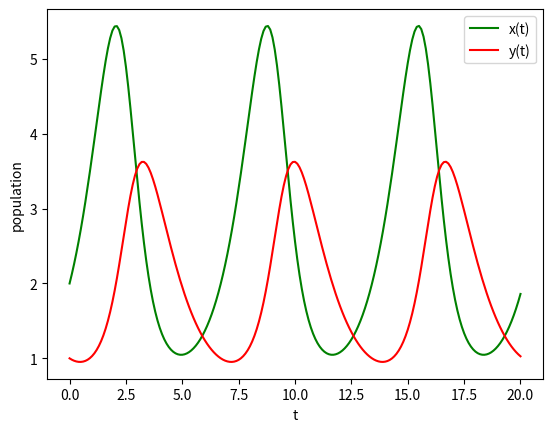

Write Python code to recreate this figure.
from matplotlib import pyplot as plt
import numpy as np
from scipy.integrate import odeint


def lotka_volterra(xy, t, a, b, c, d):
    prey, pred = xy
    dydt = [(a - b * pred) * prey, (c * prey - d) * pred]
    return dydt


def main():
    xy0 = [2, 1]
    a = 1.2
    b = 0.6
    c = 0.3
    d = 0.8
    t = np.linspace(0, 20, 201)

    solution = odeint(lotka_volterra, xy0, t, args=(a, b, c, d))

    plt.plot(t, solution[:, 0], "g", label="x(t)")
    plt.plot(t, solution[:, 1], "r", label="y(t)")
    plt.legend(loc="best")
    plt.xlabel("t")
    plt.ylabel("population")
    plt.show()


if __name__ == "__main__":
    raise SystemExit(main())
